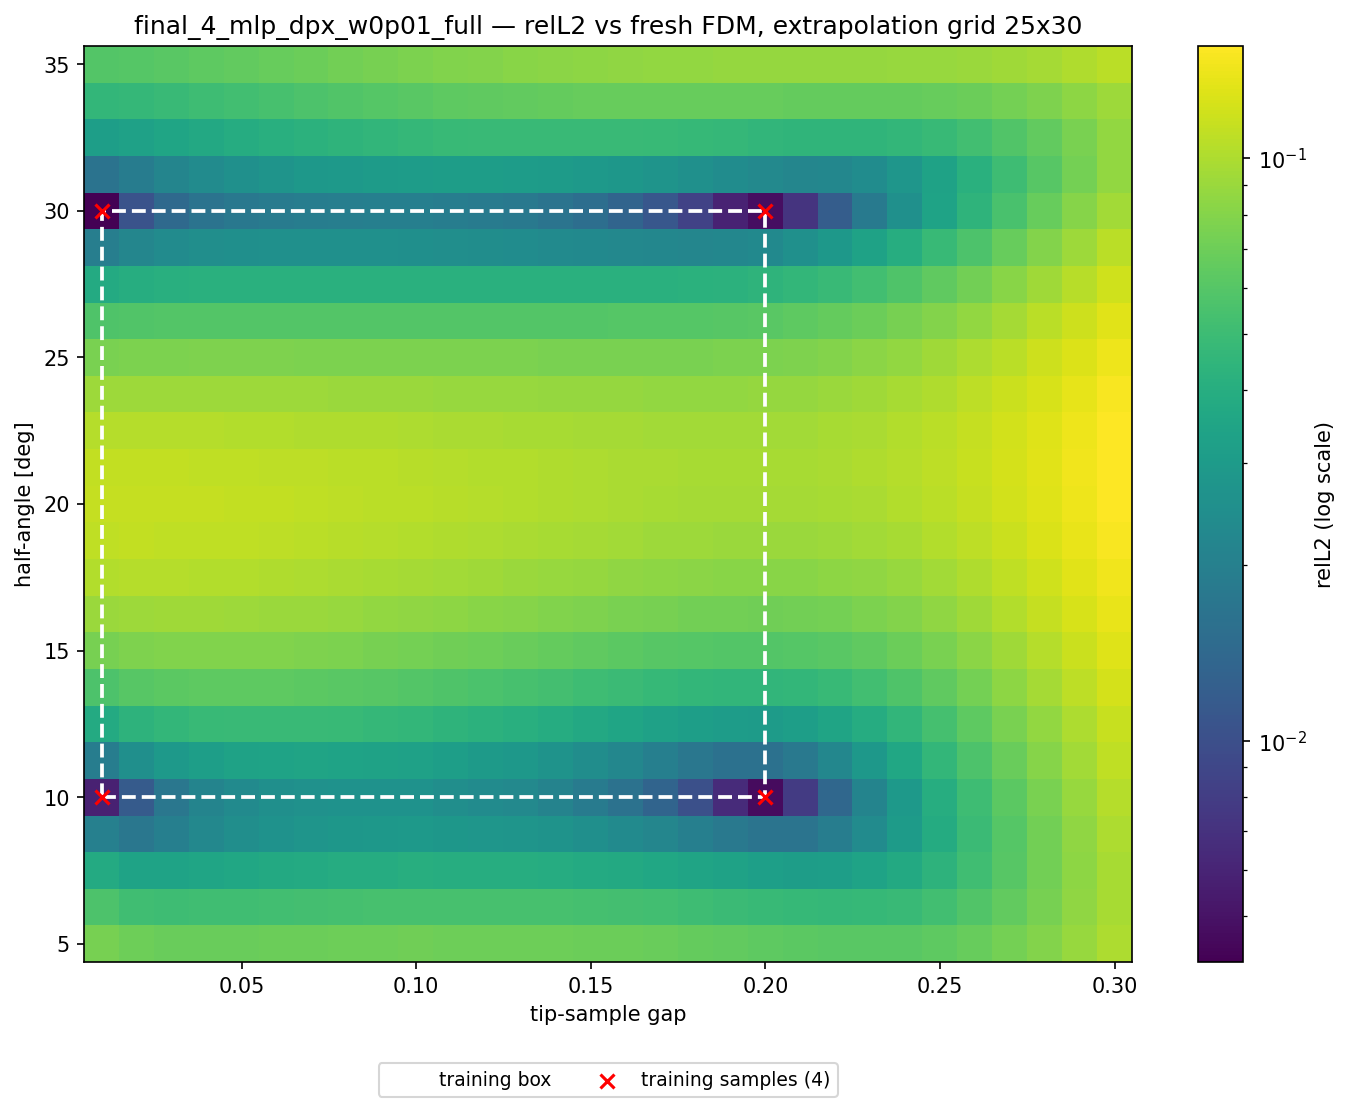

The table this chart was drawn from, first rows:
alpha_deg, apex_y, gap, region, relL2, seen
5, 0.41, 0.01000, angle, 7.452096e-02, 0
5, 0.42, 0.02000, angle, 6.969019e-02, 0
5, 0.43, 0.03000, angle, 6.840247e-02, 0
5, 0.44, 0.04000, angle, 6.825753e-02, 0
5, 0.45, 0.05000, angle, 6.851350e-02, 0
5, 0.46, 0.06000, angle, 6.890292e-02, 0
5, 0.47, 0.07000, angle, 6.936027e-02, 0
5, 0.48, 0.08000, angle, 6.976373e-02, 0
5, 0.49, 0.09000, angle, 7.010724e-02, 0
5, 0.5, 0.1, angle, 7.067360e-02, 0
5, 0.51, 0.11, angle, 7.046539e-02, 0
5, 0.52, 0.12, angle, 7.039650e-02, 0
5, 0.53, 0.13, angle, 7.055637e-02, 0
5, 0.54, 0.14, angle, 7.017007e-02, 0
5, 0.55, 0.15, angle, 6.959218e-02, 0
5, 0.56, 0.16, angle, 6.884103e-02, 0
5, 0.57, 0.17, angle, 6.783949e-02, 0
5, 0.58, 0.18, angle, 6.662449e-02, 0
5, 0.59, 0.19, angle, 6.526801e-02, 0
5, 0.6, 0.2, angle, 6.386864e-02, 0
5, 0.61, 0.21, both, 6.257403e-02, 0
5, 0.62, 0.22, both, 6.161981e-02, 0
5, 0.63, 0.23, both, 6.131327e-02, 0
5, 0.64, 0.24, both, 6.193007e-02, 0
5, 0.65, 0.25, both, 6.378487e-02, 0
5, 0.66, 0.26, both, 6.742289e-02, 0
5, 0.67, 0.27, both, 7.295662e-02, 0
5, 0.68, 0.28, both, 8.014326e-02, 0
5, 0.69, 0.29, both, 8.910753e-02, 0
5, 0.7, 0.3, both, 9.981462e-02, 0
6.25, 0.41, 0.01000, angle, 5.643997e-02, 0
6.25, 0.42, 0.02000, angle, 5.167175e-02, 0
6.25, 0.43, 0.03000, angle, 5.077404e-02, 0
6.25, 0.44, 0.04000, angle, 5.103989e-02, 0
6.25, 0.45, 0.05000, angle, 5.164336e-02, 0
6.25, 0.46, 0.06000, angle, 5.230366e-02, 0
6.25, 0.47, 0.07000, angle, 5.297237e-02, 0
6.25, 0.48, 0.08000, angle, 5.353166e-02, 0
6.25, 0.49, 0.09000, angle, 5.398523e-02, 0
6.25, 0.5, 0.1, angle, 5.465944e-02, 0
6.25, 0.51, 0.11, angle, 5.445544e-02, 0
6.25, 0.52, 0.12, angle, 5.439892e-02, 0
6.25, 0.53, 0.13, angle, 5.458856e-02, 0
6.25, 0.54, 0.14, angle, 5.417789e-02, 0
6.25, 0.55, 0.15, angle, 5.356263e-02, 0
6.25, 0.56, 0.16, angle, 5.277172e-02, 0
6.25, 0.57, 0.17, angle, 5.173253e-02, 0
6.25, 0.58, 0.18, angle, 5.049806e-02, 0
6.25, 0.59, 0.19, angle, 4.916752e-02, 0
6.25, 0.6, 0.2, angle, 4.788048e-02, 0
6.25, 0.61, 0.21, both, 4.685208e-02, 0
6.25, 0.62, 0.22, both, 4.641399e-02, 0
6.25, 0.63, 0.23, both, 4.697238e-02, 0
6.25, 0.64, 0.24, both, 4.884018e-02, 0
6.25, 0.65, 0.25, both, 5.240598e-02, 0
6.25, 0.66, 0.26, both, 5.802916e-02, 0
6.25, 0.67, 0.27, both, 6.558792e-02, 0
6.25, 0.68, 0.28, both, 7.466452e-02, 0
6.25, 0.69, 0.29, both, 8.536485e-02, 0
6.25, 0.7, 0.3, both, 9.762050e-02, 0
... 690 more rows
